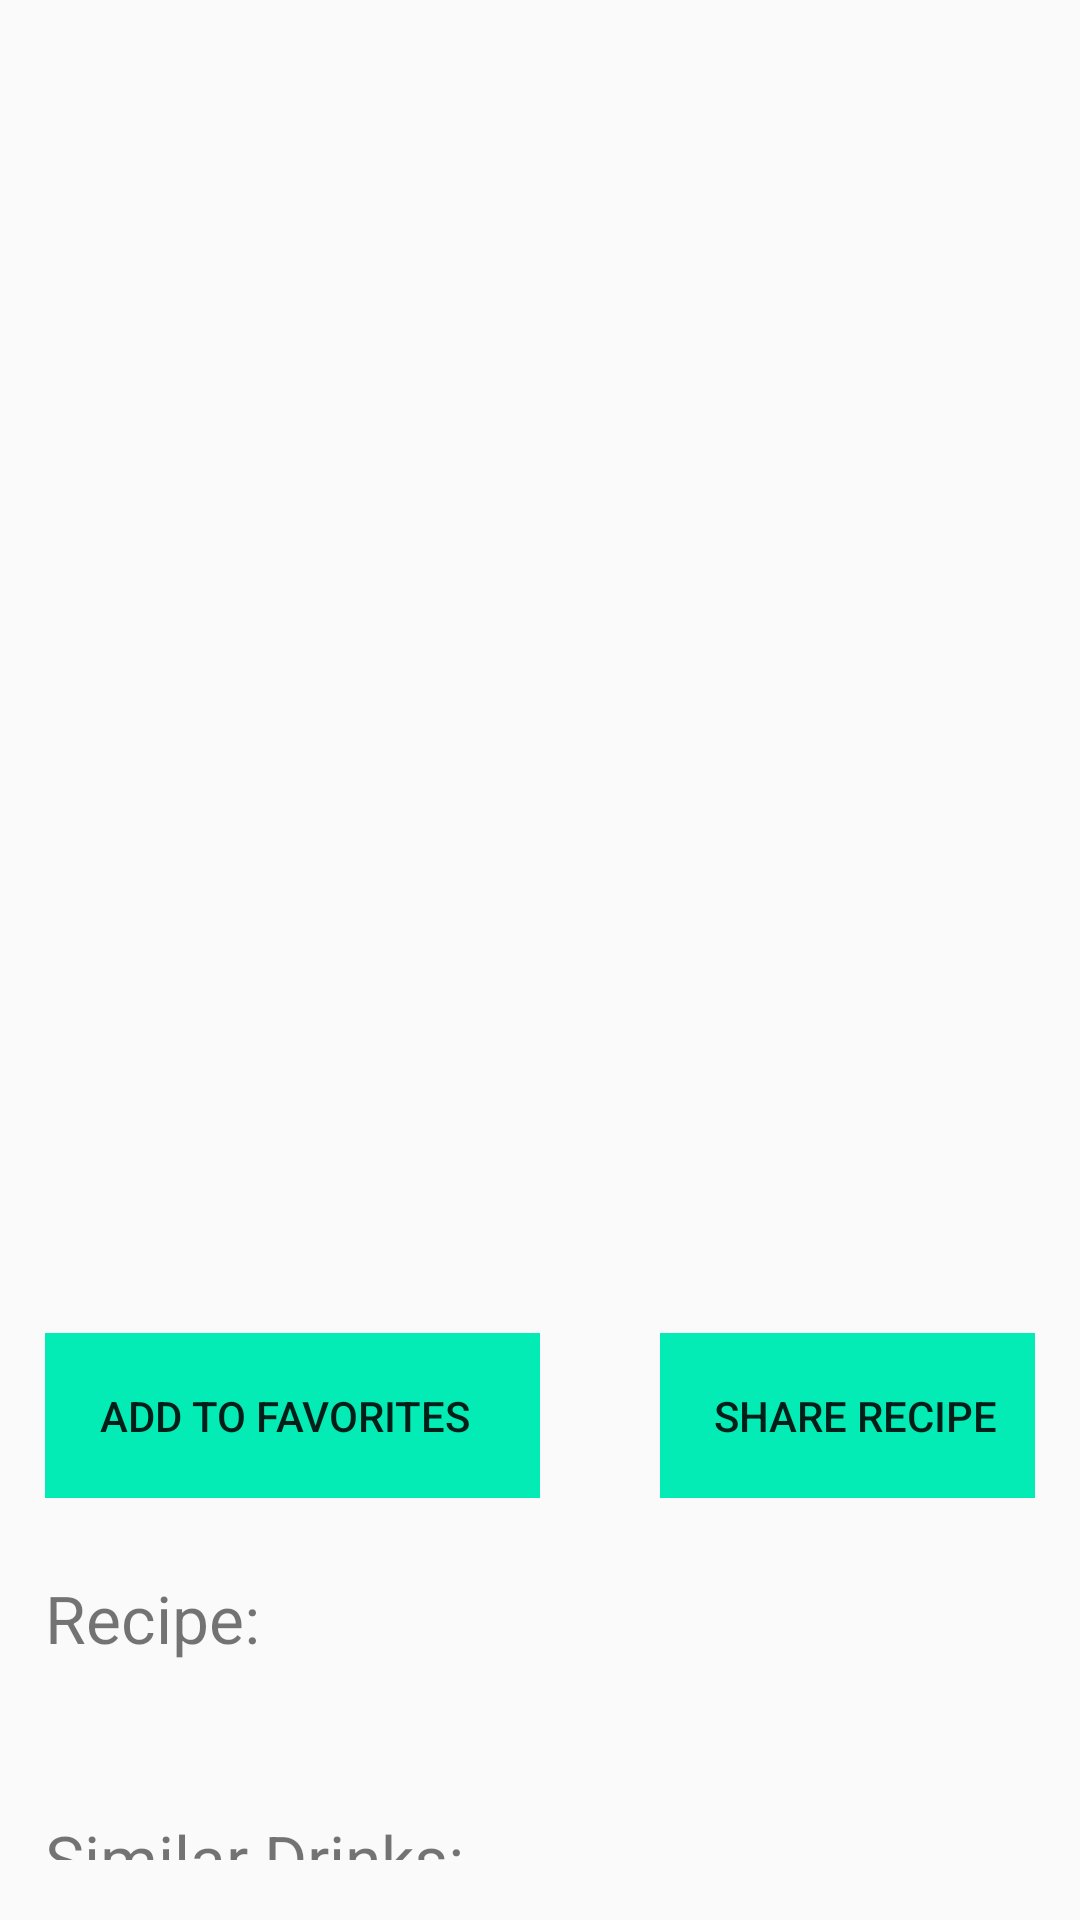

Produce the Android XML layout that renders to this screen, including the resource entries it uses.
<!-- AndroidManifest.xml: application theme AppTheme -->
<!-- res/layout/fragment_single_drink.xml -->
<?xml version="1.0" encoding="utf-8"?>
<FrameLayout
    xmlns:app="http://schemas.android.com/apk/res-auto"
    xmlns:android="http://schemas.android.com/apk/res/android"
    android:layout_height="match_parent"
    android:layout_width="match_parent"
    android:id="@+id/f_single_drink">
    <androidx.constraintlayout.widget.ConstraintLayout
        android:layout_width="match_parent"
        android:layout_height="match_parent"
        android:layout_marginBottom="20dp">

        <androidx.core.widget.NestedScrollView
            android:layout_width="match_parent"
            android:layout_height="match_parent"
            android:fillViewport="true">

            <androidx.constraintlayout.widget.ConstraintLayout
                android:layout_width="match_parent"
                android:layout_height="wrap_content"
                android:orientation="vertical">

                <ImageView
                    android:id="@+id/drink_image"
                    android:layout_width="match_parent"
                    android:layout_height="300dp"
                    android:scaleType="centerCrop"
                    app:layout_constraintEnd_toEndOf="parent"
                    app:layout_constraintStart_toStartOf="parent"
                    app:layout_constraintTop_toTopOf="parent"
                    app:layout_constraintBottom_toTopOf="@id/linearLayout"
                    android:contentDescription="@string/drink_image"/>

                <LinearLayout
                    android:id="@+id/linearLayout"
                    android:layout_width="match_parent"
                    android:layout_height="wrap_content"
                    android:layout_gravity="center"
                    android:orientation="vertical"
                    app:layout_constraintEnd_toEndOf="parent"
                    app:layout_constraintStart_toStartOf="parent"
                    app:layout_constraintTop_toBottomOf="@+id/drink_image"
                    app:layout_constraintBottom_toTopOf="@id/linearLayout2"
                    android:layout_marginTop="15dp">

                    <TextView
                        android:id="@+id/drink_title"
                        android:layout_width="match_parent"
                        android:layout_height="wrap_content"
                        android:layout_gravity="start"
                        android:layout_marginStart="15dp"
                        android:gravity="center_vertical"
                        android:textSize="26sp"
                        android:textStyle="bold" />
                </LinearLayout>

                <LinearLayout
                    android:id="@+id/linearLayout2"
                    android:layout_width="match_parent"
                    android:layout_height="wrap_content"
                    android:orientation="horizontal"
                    android:layout_marginTop="15dp"
                    app:layout_constraintEnd_toEndOf="parent"
                    app:layout_constraintStart_toStartOf="parent"
                    app:layout_constraintTop_toBottomOf="@+id/linearLayout"
                    app:layout_constraintBottom_toTopOf="@id/linearLayout6">

                    <TextView
                        android:id="@+id/drink_details"
                        android:layout_width="match_parent"
                        android:layout_margin="20dp"
                        android:textSize="18sp"
                        android:gravity="center"
                        android:layout_height="wrap_content" />
                </LinearLayout>

                <LinearLayout
                    android:layout_width="match_parent"
                    android:id="@+id/linearLayout6"
                    android:layout_height="wrap_content"
                    android:orientation="horizontal"
                    android:layout_marginTop="15dp"
                    android:gravity="center_horizontal"
                    android:paddingHorizontal="15dp"
                    app:layout_constraintBottom_toTopOf="@id/linearLayout4"
                    app:layout_constraintEnd_toEndOf="parent"
                    app:layout_constraintStart_toStartOf="parent"
                    app:layout_constraintTop_toBottomOf="@id/linearLayout2">

                    <Button
                        style="?android:attr/borderlessButtonStyle"
                        android:background="@color/colorPrimary"
                        android:id="@+id/addFav"
                        android:layout_width="170dp"
                        android:gravity="center"
                        android:layout_marginEnd="20dp"
                        android:layout_height="55dp"
                        android:text="@string/add_to_favorites"/>

                    <Button
                        style="?android:attr/borderlessButtonStyle"
                        android:background="@color/colorPrimary"
                        android:id="@+id/share"
                        android:layout_marginStart="20dp"
                        android:gravity="center"
                        android:layout_width="130dp"
                        android:layout_height="55dp"
                        android:text="@string/share_recipe"/>
                </LinearLayout>

                <LinearLayout
                    android:id="@+id/linearLayout4"
                    android:layout_width="match_parent"
                    android:layout_height="wrap_content"
                    android:layout_marginTop="15dp"
                    android:orientation="vertical"
                    app:layout_constraintEnd_toEndOf="parent"
                    app:layout_constraintStart_toStartOf="parent"
                    app:layout_constraintTop_toBottomOf="@+id/linearLayout6">

                    <TextView
                        android:layout_width="match_parent"
                        android:layout_height="50dp"
                        android:gravity="center_vertical"
                        android:layout_marginStart="15dp"
                        android:text="@string/recipe_title"
                        android:textSize="22sp" />

                    <androidx.recyclerview.widget.RecyclerView
                        android:id="@+id/drink_recipe"
                        android:layout_width="match_parent"
                        android:layout_marginTop="15dp"
                        android:layout_height="wrap_content" />
                </LinearLayout>

                <LinearLayout
                    android:layout_width="match_parent"
                    android:layout_height="wrap_content"
                    android:orientation="vertical"
                    android:layout_marginTop="15dp"
                    app:layout_constraintTop_toBottomOf="@+id/linearLayout4">

                    <TextView
                        android:id="@+id/category_drinks_title"
                        android:layout_width="match_parent"
                        android:layout_height="50dp"
                        android:layout_marginStart="15dp"
                        android:gravity="center_vertical"
                        android:text="@string/similar_drinks_in_this_category"
                        android:textSize="22sp" />

                    <androidx.recyclerview.widget.RecyclerView
                        android:id="@+id/similar_drinks"
                        android:layout_width="match_parent"
                        android:layout_height="wrap_content"
                        android:layout_marginTop="15dp" />
                </LinearLayout>
            </androidx.constraintlayout.widget.ConstraintLayout>
        </androidx.core.widget.NestedScrollView>
    </androidx.constraintlayout.widget.ConstraintLayout>
</FrameLayout>
<!-- resources referenced by this layout -->
<resources>
  <color name="colorPrimary">#04ECB5</color>
  <string name="add_to_favorites">Add To Favorites</string>
  <string name="drink_image">Drink image</string>
  <string name="recipe_title">Recipe:</string>
  <string name="share_recipe">Share Recipe</string>
  <string name="similar_drinks_in_this_category">Similar Drinks:</string>
  <style name="AppTheme" parent="Theme.AppCompat.Light.DarkActionBar">
          
          <item name="colorPrimary">#07BC3A</item>
          <item name="colorPrimaryDark">#91610E</item>
          <item name="colorAccent">#07BC3A</item>
          <item name="drawerArrowStyle">@style/DrawerArrowStyle</item>
      </style>
  <style name="DrawerArrowStyle" parent="Widget.AppCompat.DrawerArrowToggle">
          <item name="spinBars">true</item>
          <item name="color">@android:color/white</item>
      </style>
</resources>
